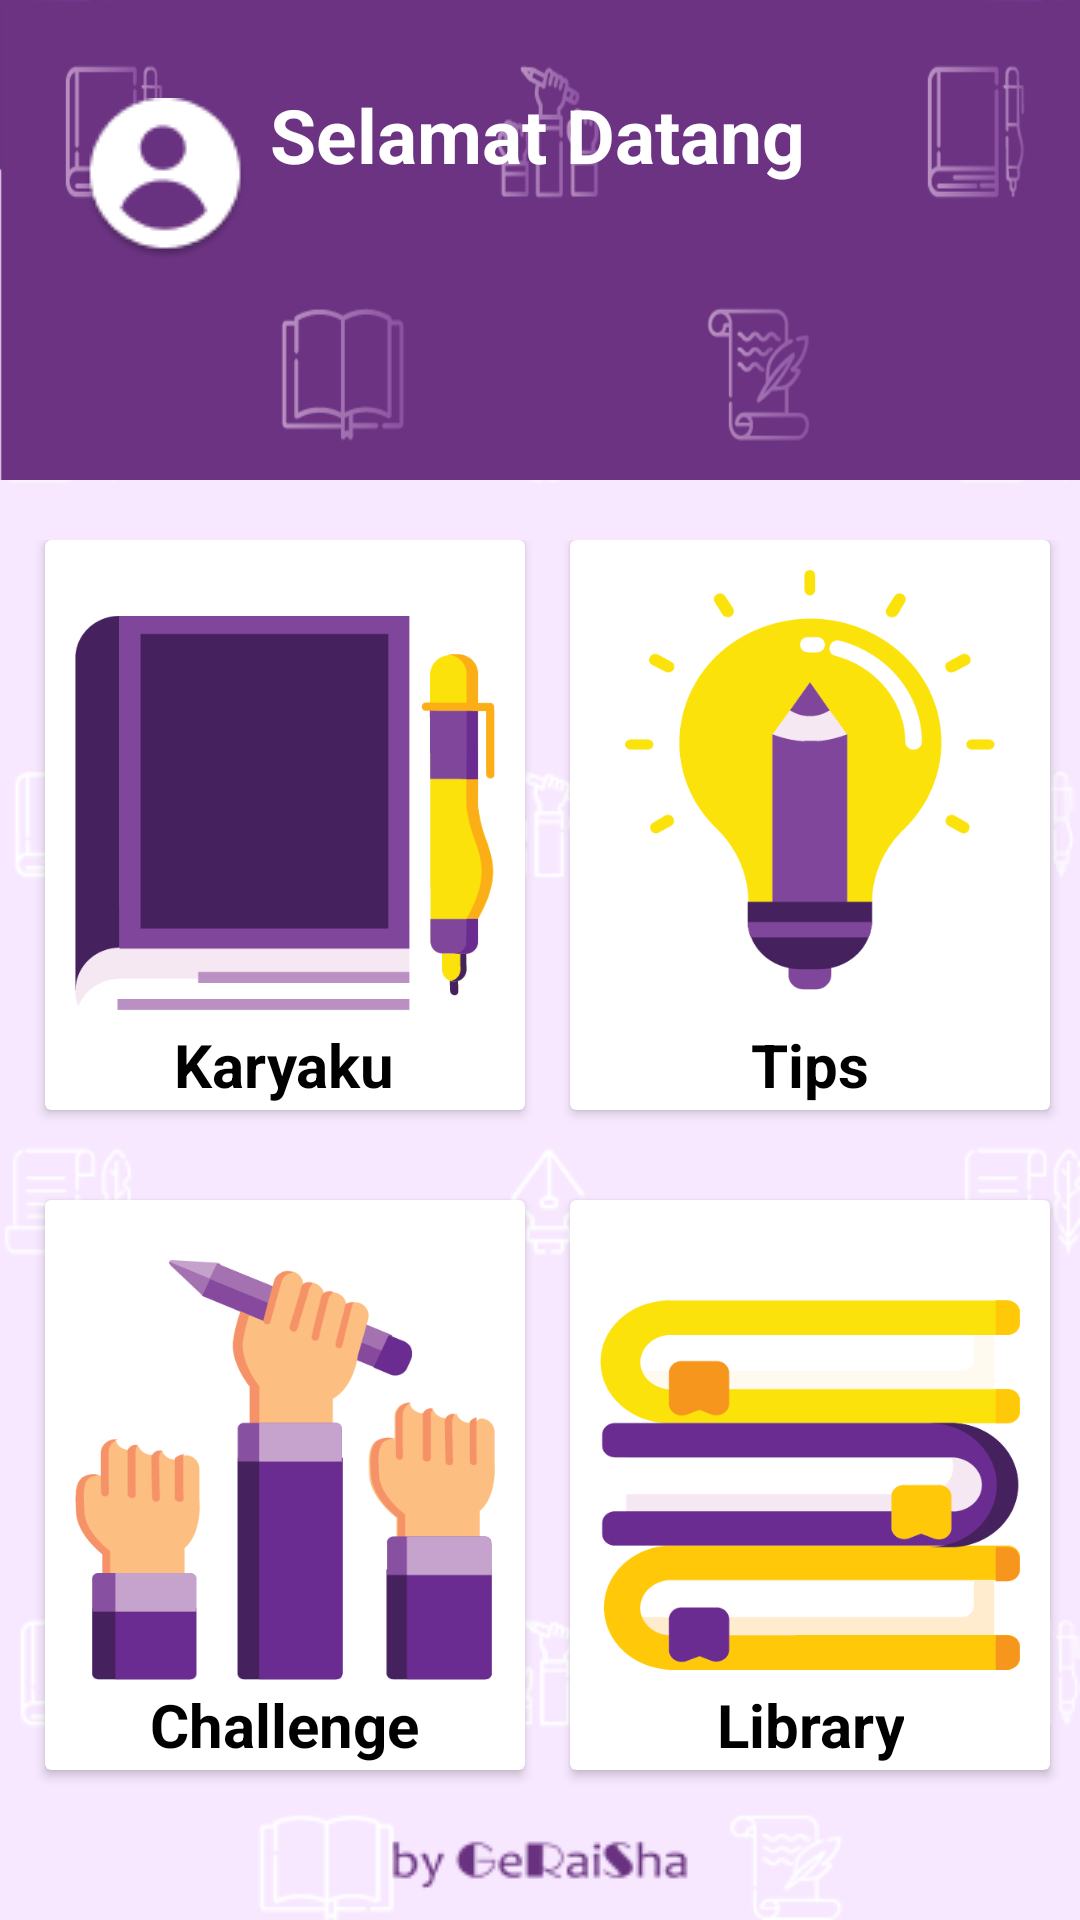

The Android layout XML behind this screen, and the referenced resources:
<!-- AndroidManifest.xml: application theme Theme.SajakSastra2 -->
<!-- res/layout/activity_home.xml -->
<LinearLayout xmlns:android="http://schemas.android.com/apk/res/android"
    xmlns:app="http://schemas.android.com/apk/res-auto"
    xmlns:tools="http://schemas.android.com/tools"
    android:layout_width="match_parent"
    android:layout_height="match_parent"
    android:background="@drawable/background_5"
    android:orientation="vertical"
    android:visibility="visible"
    tools:context=".Home"
    tools:visibility="visible">

    <RelativeLayout
        android:layout_width="match_parent"
        android:layout_height="160dp"
        android:background="@drawable/background_4"
        android:orientation="vertical">

        <ImageButton
            android:id="@+id/btnprofile"
            android:layout_width="60dp"
            android:layout_height="60dp"
            android:layout_gravity="center"
            android:layout_marginStart="25dp"
            android:layout_marginTop="30dp"
            android:background="@color/material_on_surface_stroke"
            android:src="@drawable/profile" />

        <TextView
            android:layout_width="wrap_content"
            android:layout_height="wrap_content"
            android:layout_gravity="center"
            android:layout_marginStart="90dp"
            android:layout_marginTop="28dp"
            android:text="Selamat Datang"
            android:textColor="@color/white"
            android:textSize="25sp"
            android:textStyle="bold" />

        <TextView
            android:id="@+id/tvuser"
            android:layout_width="wrap_content"
            android:layout_height="wrap_content"
            android:layout_gravity="center"
            android:layout_marginStart="90dp"
            android:layout_marginTop="55dp"
            android:text=""
            android:textColor="@color/white"
            android:textSize="25sp"
            android:textStyle="bold" />

    </RelativeLayout>

    <RelativeLayout
        android:layout_width="match_parent"
        android:layout_height="match_parent"
        android:gravity="center_horizontal"
        android:layout_marginTop="20dp"
        android:layout_weight="8">

        <androidx.cardview.widget.CardView
            android:id="@+id/ciptakan"
            android:layout_width="160dp"
            android:layout_height="190dp"
            android:layout_marginStart="5dp"
            android:clickable="true"
            android:focusable="true">

            <ImageView
                android:layout_width="match_parent"
                android:layout_height="170dp"
                android:layout_margin="10dp"
                android:layout_centerHorizontal="true"
                android:src="@drawable/ciptakan" />

            <TextView
                android:layout_width="wrap_content"
                android:layout_height="wrap_content"
                android:layout_gravity="center"
                android:layout_marginTop="80dp"
                android:text="Karyaku"
                android:textAlignment="center"
                android:textColor="#000"
                android:textSize="20sp"
                android:textStyle="bold" />
        </androidx.cardview.widget.CardView>

        <androidx.cardview.widget.CardView
            android:id="@+id/tips"
            android:layout_width="160dp"
            android:layout_height="190dp"
            android:layout_marginStart="180dp"
            android:clickable="true">

            <ImageView
                android:layout_width="match_parent"
                android:layout_height="160dp"
                android:layout_gravity="center_horizontal"
                android:padding="10dp"
                android:layout_centerHorizontal="true"
                android:src="@drawable/tips" />

            <TextView
                android:layout_width="wrap_content"
                android:layout_height="wrap_content"
                android:layout_gravity="center"
                android:layout_marginTop="80dp"
                android:text="Tips"
                android:textAlignment="center"
                android:textColor="#000"
                android:textSize="20sp"
                android:textStyle="bold" />
        </androidx.cardview.widget.CardView>

        <androidx.cardview.widget.CardView
            android:id="@+id/challenge"
            android:layout_width="160dp"
            android:layout_height="190dp"
            android:layout_marginStart="5dp"
            android:layout_marginTop="220dp"
            android:clickable="true">

            <ImageView
                android:layout_width="match_parent"
                android:layout_height="160dp"
                android:layout_gravity="center_horizontal"
                android:layout_centerHorizontal="true"
                android:layout_margin="10dp"
                android:src="@drawable/challenge" />

            <TextView
                android:layout_width="wrap_content"
                android:layout_height="wrap_content"
                android:layout_gravity="center"
                android:layout_marginTop="80dp"
                android:text="Challenge"
                android:textAlignment="center"
                android:textColor="#000"
                android:textSize="20sp"
                android:textStyle="bold" />
        </androidx.cardview.widget.CardView>

        <androidx.cardview.widget.CardView
            android:id="@+id/Library"
            android:layout_width="160dp"
            android:layout_height="190dp"
            android:layout_marginTop="220dp"
            android:layout_marginStart="180dp"
            android:clickable="true">

            <ImageView
                android:layout_width="match_parent"
                android:layout_height="wrap_content"
                android:layout_gravity="center"
                android:layout_centerHorizontal="true"
                android:padding="10dp"
                android:src="@drawable/library" />

            <TextView
                android:layout_width="wrap_content"
                android:layout_height="wrap_content"
                android:layout_gravity="center"
                android:layout_marginTop="80dp"
                android:text="Library"
                android:textAlignment="center"
                android:textColor="#000"
                android:textSize="20sp"
                android:textStyle="bold" />

        </androidx.cardview.widget.CardView>
    </RelativeLayout>

    <ImageView
        android:layout_width="wrap_content"
        android:layout_height="wrap_content"
        android:layout_gravity="center"
        android:layout_marginBottom="10dp"
        android:background="@drawable/geraisha" />

</LinearLayout>
<!-- resources referenced by this layout -->
<resources>
  <!-- drawable background_4: png bitmap (drawable-v24, 19720 bytes) -->
  <!-- drawable background_5: png bitmap (drawable-v24, 26048 bytes) -->
  <!-- drawable challenge: png bitmap (drawable-v24, 18629 bytes) -->
  <!-- drawable ciptakan: png bitmap (drawable-v24, 8522 bytes) -->
  <!-- drawable geraisha: png bitmap (drawable-v24, 2847 bytes) -->
  <!-- drawable library: png bitmap (drawable-v24, 13752 bytes) -->
  <!-- drawable profile: png bitmap (drawable, 2180 bytes) -->
  <!-- drawable tips: png bitmap (drawable-v24, 13144 bytes) -->
  <style name="Theme.SajakSastra2" parent="Theme.AppCompat.Light.NoActionBar">
          
          <item name="colorPrimary">@color/purple_500</item>
          <item name="colorPrimaryVariant">@color/purple_700</item>
          <item name="colorOnPrimary">@color/white</item>
          
          <item name="colorSecondary">@color/teal_200</item>
          <item name="colorSecondaryVariant">@color/teal_700</item>
          <item name="colorOnSecondary">@color/black</item>
          
          <item name="android:statusBarColor" tools:targetApi="l">?attr/colorPrimaryVariant</item>
          
      </style>
  <!-- not gathered from this repository: default colours our renderer supplied (Android Studio template values) -->
  <color name="purple_500">#FF6200EE</color>
  <color name="purple_700">#FF3700B3</color>
  <color name="teal_200">#FF03DAC5</color>
  <color name="teal_700">#FF018786</color>
  <color name="black">#FF000000</color>
  <color name="white">#FFFFFFFF</color>
</resources>
